Labelled photos from "FOD", an image-classification folder in pardhu-inst/FOD_Dataset. The possible labels are: concrete, metal, plastic.

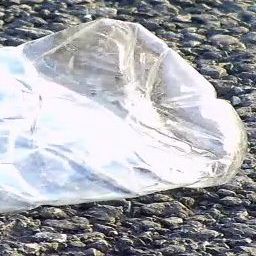
Label: plastic

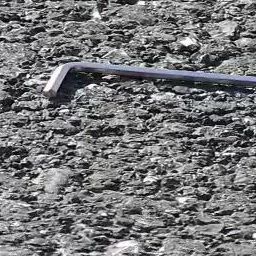
Label: metal

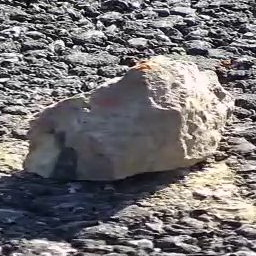
Label: concrete

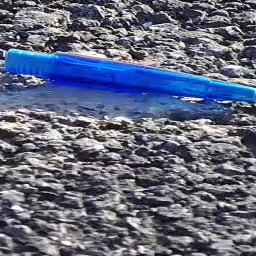
Label: plastic

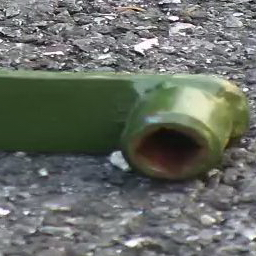
Label: metal

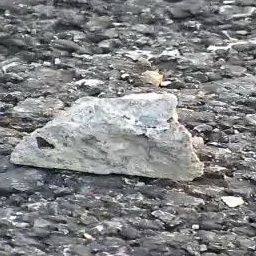
Label: concrete
